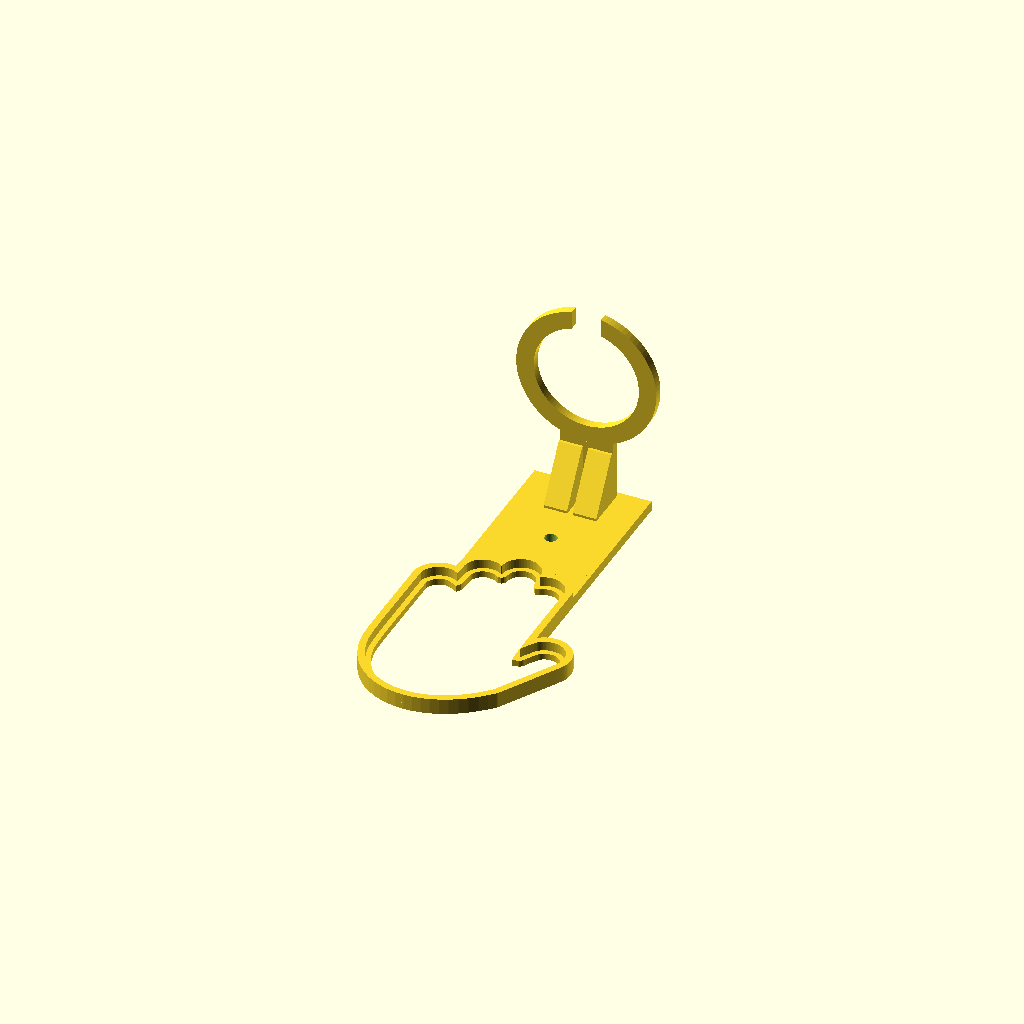
Cell 1: rendered with the file's own defaults.
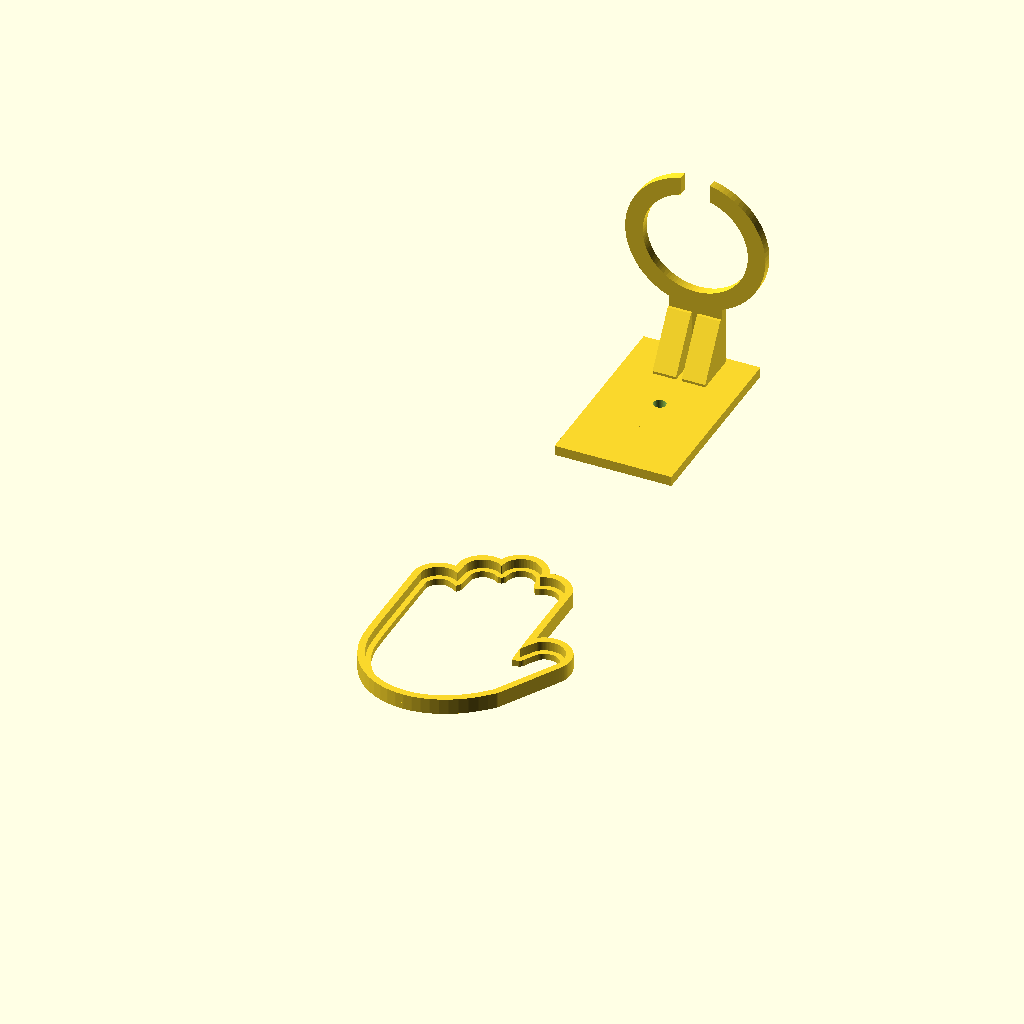
Cell 2 — hand_height set to 160.0042, the other parameters unchanged.
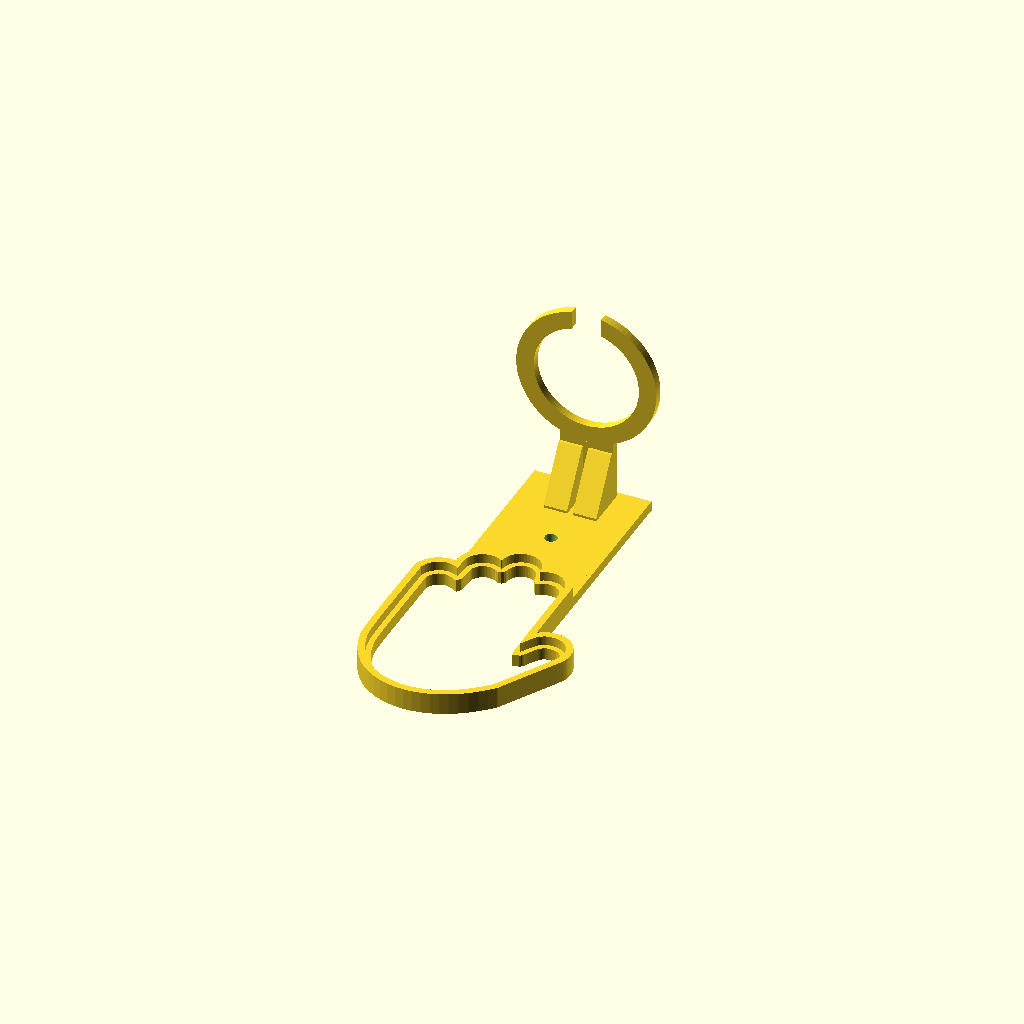
Cell 3 — front_bezel_thickness set to 4, the other parameters unchanged.
One fixed orthographic camera (rotation 55°, 0°, 25°; colour scheme Cornfield) for every cell.
Source of the model, 3D print files/glass_memory_hand_3Dprint.scad:

// Glass Memory — hand sensor support v1
// Generated from the supplied 72 DPI SVG hand contour.
// Hand contour physical size: 59.989 x 80.002 mm
// All dimensions in mm.

$fn = 96;

// ---------- Main parameters ----------
hand_width = 59.9887;
hand_height = 80.0021;

mdf_thickness = 3.0;
mdf_clearance = 0.05  ;       // per side around MDF contour
front_bezel_thickness = 2.0;
channel_depth = 3.40;
outer_frame = 2.40;         // outside the MDF contour
front_overlap = 1.80;       // bezel overlaps MDF edge

tower_width = 40;
tower_height = 45;
tower_thickness = 3.4;
tower_overlap_into_hand = 0;
tower_bottom_y = hand_height + outer_frame;
tower_top_y = tower_bottom_y + tower_height;
// Negative = toward pinky (left in rear view). Right edge of the 40 mm tower
// aligns with the thumb-side outer hand contour (~17.5 mm after mirror + frame).
tower_x_offset = -2.5;

suction_hole_d = 4.2;
suction_hole_y = hand_height + 14;

shelf_y = tower_top_y - 5;   // shelf is as high as possible, 5 mm below top
shelf_thickness = 3.0;
rail_width = 18.0;

socket_inner_d = 36;
socket_radial_wall = 6.0;
socket_outer_d = socket_inner_d + 2*socket_radial_wall;
socket_gap = 10.0;          // lateral opening of the C-ring
socket_near_edge_offset = 20.0; // nearest edge of socket ring from rear face
socket_center_z = tower_thickness + socket_near_edge_offset + socket_outer_d/2;

// ---------- Exact hand contour ----------
hand_points = [
    [24.8773, 9.0321],
    [25.4107, 9.8499],
    [26.3283, 11.2570],
    [27.5462, 13.6811],
    [28.5143, 16.2909],
    [28.9072, 17.6181],
    [29.0130, 18.0419],
    [29.2271, 18.8989],
    [29.4792, 20.2679],
    [29.6721, 21.8559],
    [29.8142, 23.7969],
    [29.9092, 26.2229],
    [29.9094, 26.2340],
    [29.9674, 29.2669],
    [29.9944, 33.0610],
    [29.9944, 37.7370],
    [29.9835, 42.6180],
    [29.9835, 43.4290],
    [29.9354, 59.0021],
    [29.9354, 60.2790],
    [29.5623, 61.1971],
    [29.3385, 61.6831],
    [29.0704, 62.1570],
    [28.7614, 62.6131],
    [28.4164, 63.0481],
    [28.3703, 63.0981],
    [28.0404, 63.4561],
    [27.6374, 63.8331],
    [27.2125, 64.1750],
    [26.7696, 64.4771],
    [26.3135, 64.7330],
    [25.8494, 64.9409],
    [25.2205, 65.1579],
    [24.6064, 65.3129],
    [24.0015, 65.4050],
    [23.7285, 65.4180],
    [23.3986, 65.4341],
    [22.7916, 65.3989],
    [22.1764, 65.3000],
    [21.5436, 65.1349],
    [20.8895, 64.9049],
    [20.2064, 64.6070],
    [19.6325, 64.3152],
    [19.4904, 64.2429],
    [19.4724, 64.2689],
    [19.4534, 64.3639],
    [19.4335, 64.5210],
    [19.4126, 64.7351],
    [19.3925, 65.0010],
    [19.3724, 65.3119],
    [19.3536, 65.6640],
    [19.3385, 65.9934],
    [19.3385, 66.0501],
    [19.3224, 66.4649],
    [19.3084, 66.9041],
    [19.2986, 67.1941],
    [19.2785, 67.7410],
    [19.2414, 68.4530],
    [19.1904, 69.0600],
    [19.1665, 69.2420],
    [19.1224, 69.5809],
    [19.0324, 70.0349],
    [18.9144, 70.4429],
    [18.7654, 70.8221],
    [18.5805, 71.1930],
    [18.5226, 71.2901],
    [18.3540, 71.5740],
    [18.0820, 71.9849],
    [17.8510, 72.3011],
    [17.6002, 72.6030],
    [17.3301, 72.8911],
    [17.0422, 73.1631],
    [16.7382, 73.4171],
    [16.4199, 73.6550],
    [16.0879, 73.8719],
    [15.7460, 74.0701],
    [15.5391, 74.1722],
    [15.3920, 74.2450],
    [15.0301, 74.3990],
    [14.4591, 74.5770],
    [13.8352, 74.6972],
    [13.1769, 74.7580],
    [12.5030, 74.7652],
    [11.8299, 74.7181],
    [11.4431, 74.6599],
    [11.1780, 74.6199],
    [10.5639, 74.4720],
    [10.0059, 74.2770],
    [9.5230, 74.0370],
    [9.3950, 73.9442],
    [9.1320, 73.7531],
    [9.0290, 73.6640],
    [8.9420, 73.6021],
    [8.9010, 73.5851],
    [8.8690, 73.5719],
    [8.8081, 73.5769],
    [8.7549, 73.6211],
    [8.7070, 73.7071],
    [8.6610, 73.8399],
    [8.6139, 74.0230],
    [8.5639, 74.2611],
    [8.5081, 74.5569],
    [8.4679, 74.7194],
    [8.3065, 75.3711],
    [8.2964, 75.3861],
    [8.0141, 76.1349],
    [7.6421, 76.8451],
    [7.3431, 77.2769],
    [7.1920, 77.4951],
    [6.6679, 78.0820],
    [6.0750, 78.6011],
    [5.4180, 79.0469],
    [4.6999, 79.4150],
    [3.9271, 79.7031],
    [3.2471, 79.8682],
    [3.1040, 79.9031],
    [2.0070, 80.0021],
    [0.9299, 79.9031],
    [-0.1089, 79.6240],
    [-0.4221, 79.4822],
    [-0.8489, 79.2885],
    [-1.0860, 79.1811],
    [-1.9821, 78.5910],
    [-2.7740, 77.8711],
    [-3.4410, 77.0350],
    [-3.9609, 76.1032],
    [-4.2110, 75.3861],
    [-4.3139, 75.0901],
    [-4.4779, 74.0130],
    [-4.4901, 73.8291],
    [-4.5020, 73.6542],
    [-4.5171, 73.4909],
    [-4.5319, 73.3420],
    [-4.5324, 73.3380],
    [-4.5491, 73.2091],
    [-4.5650, 73.0962],
    [-4.5819, 73.0030],
    [-4.5981, 72.9340],
    [-4.6139, 72.8911],
    [-4.6290, 72.8750],
    [-4.6499, 72.8789],
    [-4.6830, 72.8911],
    [-4.7269, 72.9110],
    [-4.7801, 72.9361],
    [-4.8431, 72.9671],
    [-4.9121, 73.0041],
    [-4.9449, 73.0221],
    [-4.9870, 73.0451],
    [-5.0669, 73.0901],
    [-5.1500, 73.1380],
    [-5.2349, 73.1890],
    [-5.2669, 73.2054],
    [-5.7773, 73.4711],
    [-6.3663, 73.6970],
    [-6.9912, 73.8669],
    [-7.6421, 73.9820],
    [-8.3062, 74.0399],
    [-8.9732, 74.0410],
    [-9.0412, 74.0349],
    [-9.6312, 73.9831],
    [-10.2691, 73.8680],
    [-10.8753, 73.6941],
    [-11.4391, 73.4610],
    [-11.8183, 73.2560],
    [-12.1942, 73.0160],
    [-12.5633, 72.7440],
    [-12.9203, 72.4450],
    [-13.2621, 72.1209],
    [-13.5852, 71.7780],
    [-13.8852, 71.4190],
    [-13.9802, 71.2901],
    [-14.1575, 71.0491],
    [-14.3993, 70.6710],
    [-14.6054, 70.2889],
    [-15.0943, 69.2891],
    [-15.0943, 67.1941],
    [-15.1163, 59.0021],
    [-15.1343, 52.2301],
    [-15.1444, 49.4731],
    [-15.1565, 46.8529],
    [-15.1713, 44.4071],
    [-15.1854, 42.6180],
    [-15.1854, 42.1719],
    [-15.2044, 40.1820],
    [-15.2245, 38.5220],
    [-15.2251, 38.4741],
    [-15.2460, 37.0829],
    [-15.2589, 36.4741],
    [-15.2690, 36.0450],
    [-15.2909, 35.3949],
    [-15.3140, 35.1711],
    [-15.3391, 35.1771],
    [-15.3671, 35.1930],
    [-15.3989, 35.2190],
    [-15.4330, 35.2541],
    [-15.4431, 35.2660],
    [-15.4679, 35.2970],
    [-15.5050, 35.3470],
    [-15.5410, 35.4031],
    [-15.5769, 35.4640],
    [-15.6000, 35.5063],
    [-15.6129, 35.5301],
    [-15.6460, 35.5992],
    [-15.8640, 36.0392],
    [-16.1011, 36.4741],
    [-16.1551, 36.5731],
    [-16.5019, 37.1710],
    [-16.8869, 37.8060],
    [-17.2261, 38.3455],
    [-17.2909, 38.4490],
    [-17.3391, 38.5220],
    [-17.6973, 39.0721],
    [-18.0844, 39.6460],
    [-18.4384, 40.1431],
    [-18.7374, 40.5350],
    [-18.7684, 40.5701],
    [-18.9655, 40.7921],
    [-19.3033, 41.1009],
    [-19.6484, 41.3761],
    [-20.0045, 41.6190],
    [-20.3715, 41.8301],
    [-20.7514, 42.0100],
    [-21.1475, 42.1611],
    [-21.3224, 42.2124],
    [-21.5605, 42.2820],
    [-21.9934, 42.3751],
    [-22.4463, 42.4410],
    [-22.9234, 42.4791],
    [-23.5385, 42.4910],
    [-24.1354, 42.4601],
    [-24.7135, 42.3881],
    [-25.2684, 42.2751],
    [-25.4184, 42.2317],
    [-25.8015, 42.1211],
    [-26.3095, 41.9272],
    [-26.7913, 41.6930],
    [-27.2445, 41.4210],
    [-27.6695, 41.1102],
    [-28.0624, 40.7612],
    [-28.4764, 40.3302],
    [-28.8365, 39.8931],
    [-29.1445, 39.4441],
    [-29.4025, 38.9811],
    [-29.6025, 38.5220],
    [-29.6123, 38.4990],
    [-29.7753, 37.9950],
    [-29.8914, 37.4642],
    [-29.9645, 36.9020],
    [-29.9944, 36.3061],
    [-29.9835, 35.6711],
    [-29.9573, 35.1951],
    [-29.9174, 34.7789],
    [-29.8515, 34.4260],
    [-29.8414, 34.3831],
    [-29.7134, 33.9590],
    [-29.5115, 33.4661],
    [-29.2154, 32.8591],
    [-28.8053, 32.0940],
    [-28.2613, 31.1280],
    [-27.8031, 30.3300],
    [-27.5655, 29.9159],
    [-26.6955, 28.4149],
    [-26.2875, 27.7119],
    [-26.0978, 27.3841],
    [-25.8094, 26.8851],
    [-25.4324, 26.2340],
    [-25.2705, 25.9540],
    [-24.6855, 24.9409],
    [-24.0645, 23.8670],
    [-23.4213, 22.7531],
    [-23.1972, 22.3639],
    [-22.7683, 21.6202],
    [-22.1164, 20.4891],
    [-21.4785, 19.3831],
    [-20.8673, 18.3211],
    [-20.7067, 18.0419],
    [-17.2655, 12.0650],
    [-17.2245, 12.0240],
    [-15.4253, 10.2259],
    [-15.0205, 9.8499],
    [-13.1584, 8.1209],
    [-10.8084, 6.2460],
    [-8.3864, 4.6069],
    [-5.9054, 3.2089],
    [-3.3783, 2.0550],
    [-0.8404, 1.1610],
    [-0.8174, 1.1509],
    [1.7657, 0.5051],
    [4.3557, 0.1201],
    [6.9425, 0.0000],
    [7.3516, 0.0241],
    [9.5135, 0.1519],
    [12.1567, 0.6077],
    [14.6776, 1.3568],
    [15.5436, 1.7312],
    [15.8127, 1.8476],
    [17.0605, 2.3868],
    [19.2885, 3.6819],
    [21.3467, 5.2290],
    [23.2176, 7.0167],
    [24.8876, 9.0300]
];

module hand2d() {
    mirror([1,0,0]) polygon(points=hand_points);
}

module front_bezel_2d() {
    difference() {
        offset(r=outer_frame) hand2d();
        offset(delta=-front_overlap) hand2d();
    }
}

module channel_wall_2d() {
    difference() {
        offset(r=outer_frame) hand2d();
        offset(r=mdf_clearance) hand2d();
    }
}


module top_band_2d() {
    intersection() {
        offset(r=outer_frame) hand2d();
        translate([-hand_width/2 - 5, hand_height - 10]) square([hand_width + 10, 14]);
    }
}

module tower_hand_bridge_3d() {
    // Solid web to merge tower and hand bezel into one stiffer front silhouette.
    // This removes the fragile-looking gap between the hand contour and the tower.
    linear_extrude(height=tower_thickness)
        hull() {
            top_band_2d();
            translate([-tower_width/2, hand_height - tower_overlap_into_hand]) square([tower_width, 4]);
        }
}

module hand_bezel_3d() {
    // Thin front bezel: hollow center.
    linear_extrude(height=front_bezel_thickness + 0.20)
        front_bezel_2d();

    // Rear shallow channel walls, open at the back.
    // 0.20 mm overlap with the bezel avoids coplanar/non-manifold seams.
    translate([0,0,front_bezel_thickness - 0.20])
        linear_extrude(height=channel_depth + 0.20)
            channel_wall_2d();
}

module tower() {
    // Slim tower; no MDF pocket here.
    translate([-tower_width/2 + tower_x_offset, tower_bottom_y, 0])
    difference() {
        cube([tower_width, tower_height, tower_thickness]);
        translate([tower_width/2, suction_hole_y-(hand_height-tower_overlap_into_hand), -1])
            cylinder(d=suction_hole_d, h=tower_thickness+2);
    }
}

module ring2d() {
    difference() {
        difference() {
            circle(d=socket_outer_d);
            circle(d=socket_inner_d);
        }
        // Opening is on the far (+Z) side when mapped into X/Z.
        translate([0, socket_outer_d/2])
            square([socket_gap, socket_outer_d], center=true);
    }
}

module socket_ring() {
    // ring2d uses X/Y; rotate so it lies in X/Z and extrudes along Y.
    translate([tower_x_offset, shelf_y+shelf_thickness, socket_center_z])
        rotate([90,0,0])
            linear_extrude(height=shelf_thickness)
                ring2d();
}

module shelf_rails() {
    ring_near_z = socket_center_z - socket_outer_d/2;
    plate_len = ring_near_z - tower_thickness + 6; // overlap into ring
    translate([-rail_width/2 + tower_x_offset, shelf_y, tower_thickness - 0.35])
        cube([rail_width, shelf_thickness, plate_len]);
}

module gusset_one(xc) {
    // Wider wedge brace, tied into the solid shelf plate.
    hull() {
        translate([xc-4, shelf_y-12, tower_thickness-0.35]) cube([8, 12.3, 1.2]);
        translate([xc-4, shelf_y-1.0, tower_thickness+16]) cube([8, 1.3, 2.0]);
    }
}

module tower_to_hand_bridge() {
    // Full-width vertical fill from the tower down to the upper hand contour.
    // No hull(): sides stay straight; the subtracted silhouette clips the bottom.
    bridge_overlap = 0.2;
    bridge_bottom_y = hand_height - 18; // slightly below the upper finger webs

    linear_extrude(height = tower_thickness)
        difference() {
            translate([-tower_width/2 + tower_x_offset, bridge_bottom_y])
                square([
                    tower_width,
                    tower_bottom_y - bridge_bottom_y + bridge_overlap
                ]);
            offset(r = outer_frame - bridge_overlap)
                hand2d();
        }
}
module support() {
    union() {
        hand_bezel_3d();
        //tower_hand_bridge_3d();
        tower();
        tower_to_hand_bridge();
        shelf_rails();
        socket_ring();
        gusset_one(-rail_width/2 + 4 + tower_x_offset);
        gusset_one( rail_width/2 - 4 + tower_x_offset);
    }
}

support();
Parameter table extracted from the source (name, type, default, range or options):
hand_width: number, default 59.9887
hand_height: number, default 80.0021
mdf_thickness: number, default 3
mdf_clearance: number, default 0.05
front_bezel_thickness: number, default 2
channel_depth: number, default 3.4
outer_frame: number, default 2.4
front_overlap: number, default 1.8
tower_width: number, default 40
tower_height: number, default 45
tower_thickness: number, default 3.4
tower_overlap_into_hand: number, default 0
tower_x_offset: number, default -2.5
suction_hole_d: number, default 4.2
shelf_thickness: number, default 3
rail_width: number, default 18
socket_inner_d: number, default 36
socket_radial_wall: number, default 6
socket_gap: number, default 10
socket_near_edge_offset: number, default 20
